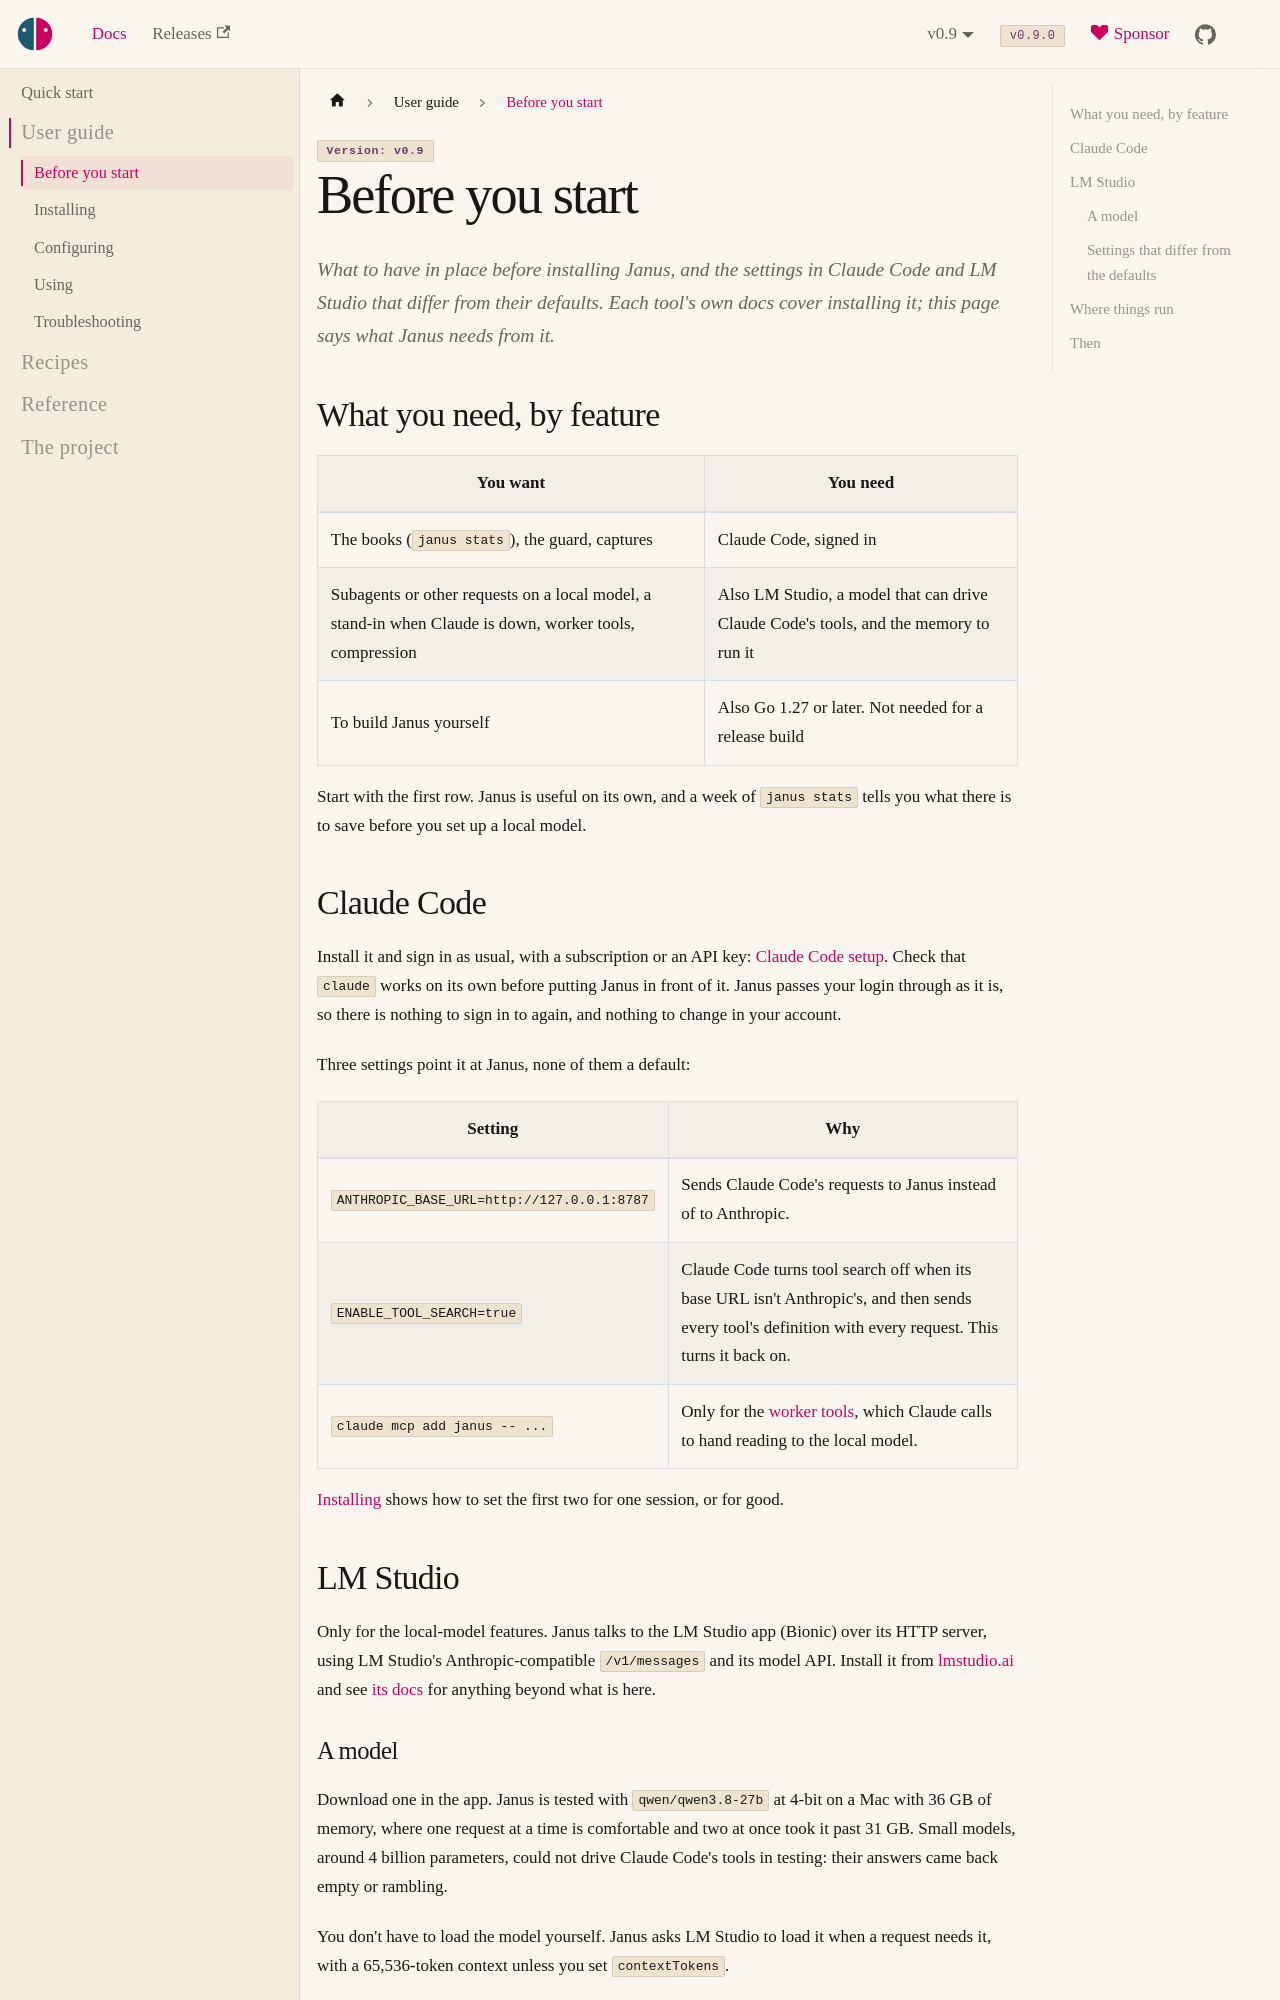

repository: risadams/Janus · page: docs/guide/before-you-start.html · generator: docusaurus

# Before you start

What to have in place before installing Janus, and the settings in Claude
Code and LM Studio that differ from their defaults. Each tool's own docs
cover installing it; this page says what Janus needs from it.

## What you need, by feature

| You want | You need |
| --- | --- |
| The books (`janus stats`), the guard, captures | Claude Code, signed in |
| Subagents or other requests on a local model, a stand-in when Claude is down, worker tools, compression | Also LM Studio, a model that can drive Claude Code's tools, and the memory to run it |
| To build Janus yourself | Also Go 1.27 or later. Not needed for a release build |

Start with the first row. Janus is useful on its own, and a week of
`janus stats` tells you what there is to save before you set up a local
model. Setting up a local model is the expensive part, in time and
memory, so it is worth knowing first whether it would pay.

## Claude Code

Install it and sign in as usual, with a subscription or an API key:
[Claude Code setup](https://code.claude.com/docs/en/setup).
Check that `claude` works on its own before putting Janus in front of it.
Janus passes your login through as it is, so there is nothing to sign in
to again, and nothing to change in your account.

Three settings point it at Janus, none of them a default:

| Setting | Why |
| --- | --- |
| `ANTHROPIC_BASE_URL=http://127.0.0.1:8787` | Sends Claude Code's requests to Janus instead of to Anthropic. |
| `ENABLE_TOOL_SEARCH=true` | Claude Code turns tool search off when its base URL isn't Anthropic's, and then sends every tool's definition with every request. This turns it back on. |
| `claude mcp add janus -- ...` | Only for the [worker tools](../recipes/workers.md), which Claude calls to hand reading to the local model. |

`janus claude` sets the first two for one session.
[Installing](install.md#4-point-claude-code-at-janus) shows the other
ways to set them, for one session or for good.

## LM Studio

Only for the local-model features. Janus talks to the LM Studio app
(Bionic) over its HTTP server, using LM Studio's Anthropic-compatible
`/v1/messages` and its model API. Install it from
[lmstudio.ai](https://lmstudio.ai) and see
[its docs](https://lmstudio.ai/docs/app) for anything beyond what is here.

### A model

Download one in the app. Janus is tested with `qwen/qwen3.8-27b` at 4-bit
on a Mac with 36 GB of memory, where one request at a time is comfortable
and two at once took it past 31 GB. Small models, around 4 billion
parameters, could not drive Claude Code's tools in testing: their answers
came back empty or rambling.

You don't have to load the model yourself. Janus asks LM Studio to load it
when a request needs it, with a 65,536-token context unless you set
`contextTokens`.
